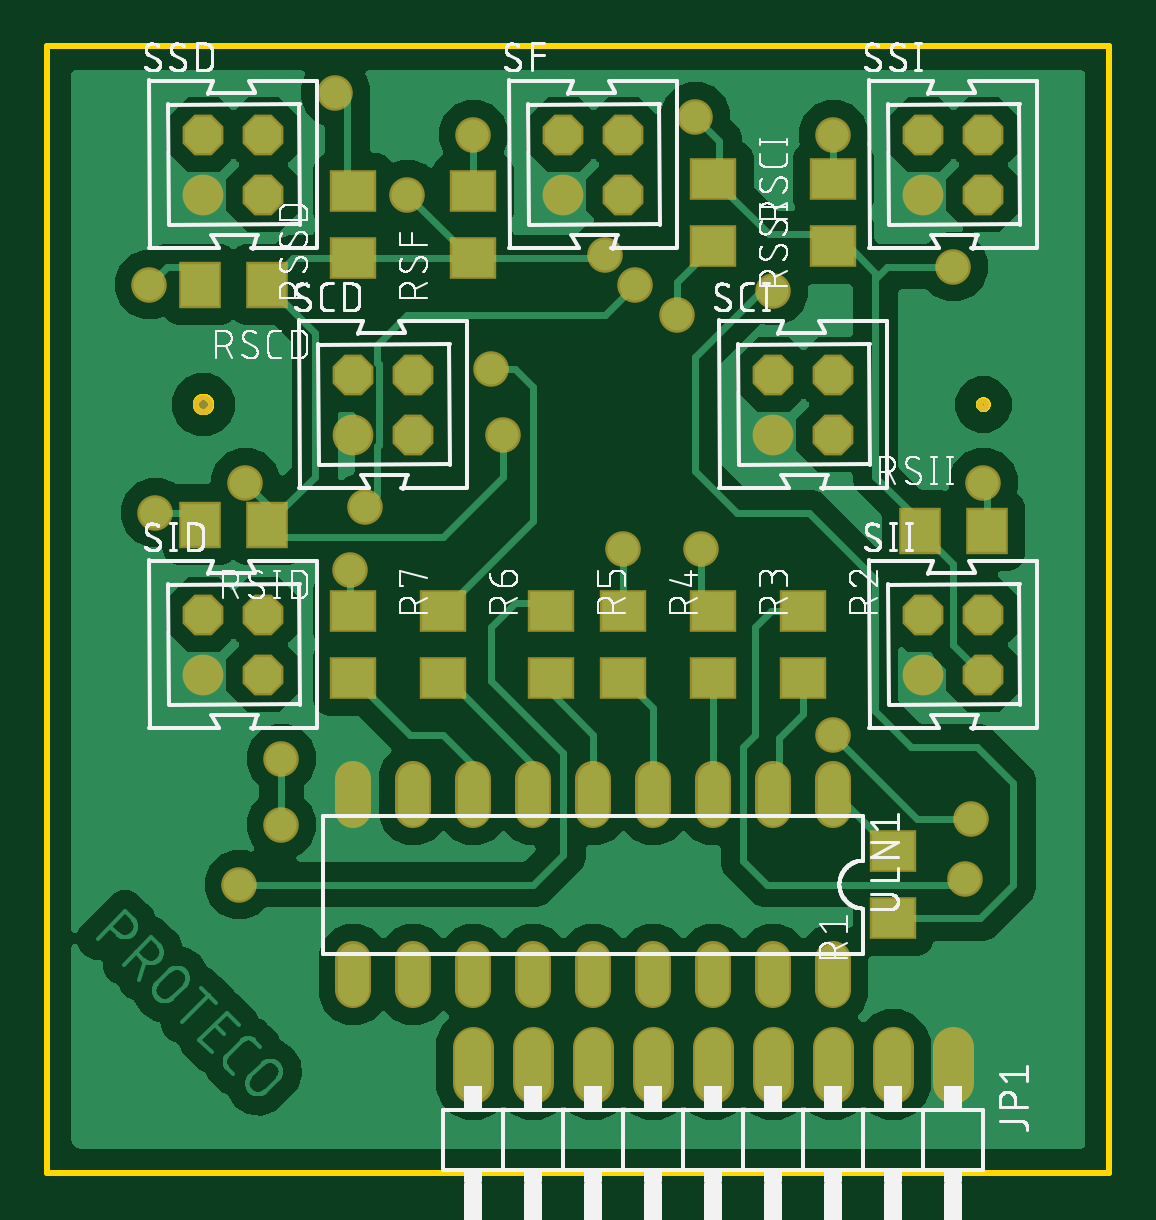
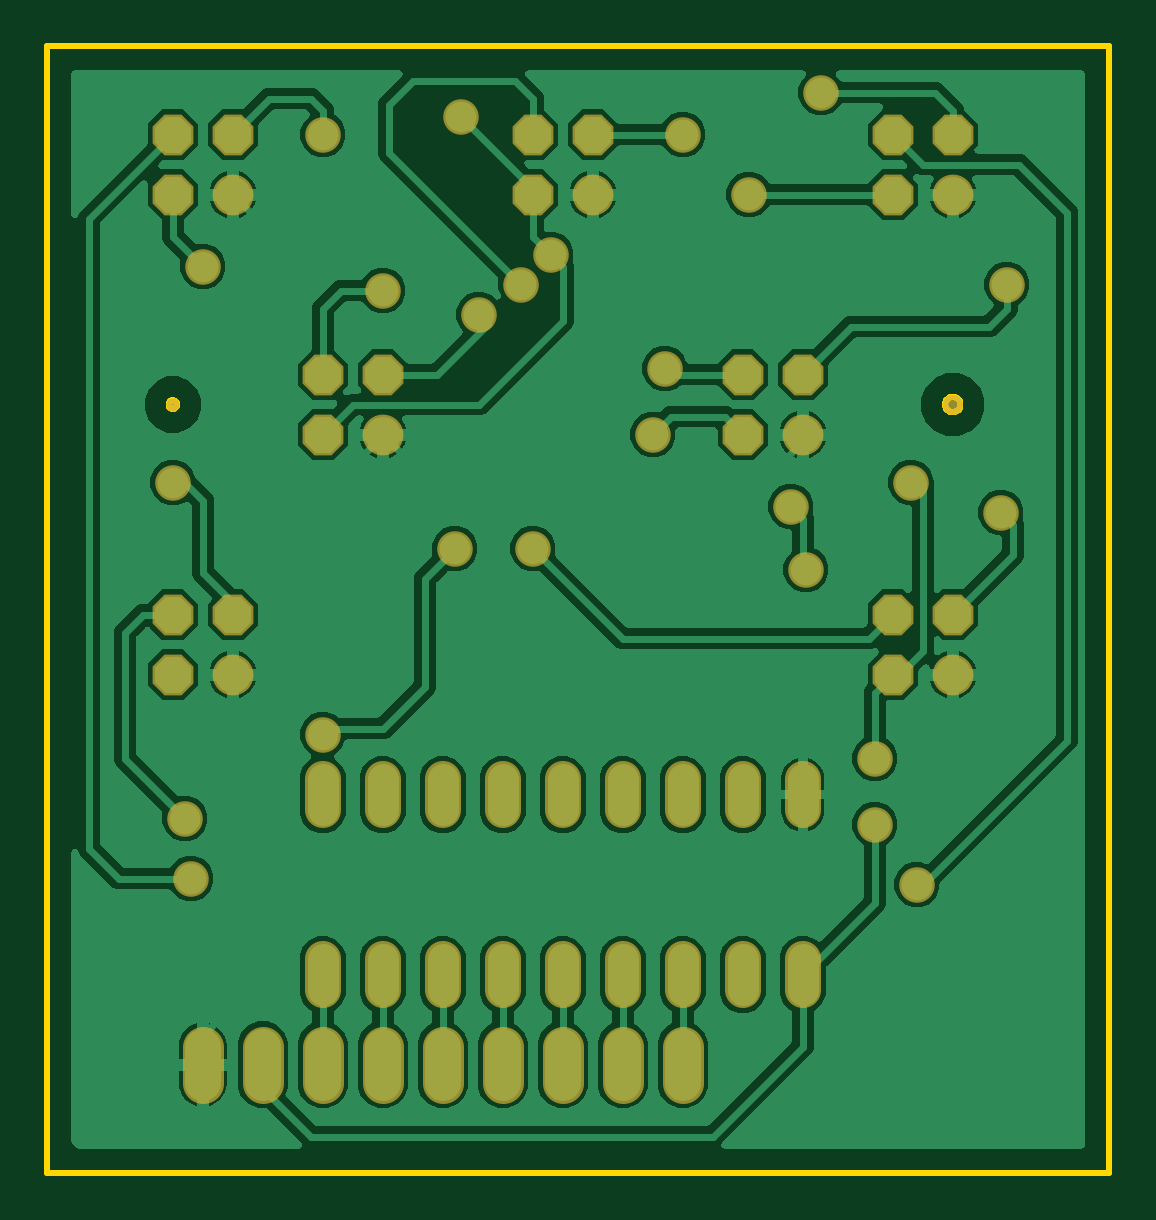
Circuit board: 7 layer files. Board 44.9 x 47.7 mm.
- bottom_copper: copper_bottom.gbr (111111 bytes)
- top_copper: copper_top.gbr (101252 bytes)
- outline: profile.gbr (1728 bytes)
- top_silk: silkscreen_top.gbr (134191 bytes)
- bottom_mask: soldermask_bottom.gbr (2426 bytes)
- top_mask: soldermask_top.gbr (3032 bytes)
- paste: solderpaste_top.gbr (754 bytes)

=== bottom_copper: copper_bottom.gbr (111111 bytes, source omitted) ===
=== top_copper: copper_top.gbr (101252 bytes, source omitted) ===
=== outline: profile.gbr ===
G04 EAGLE Gerber RS-274X export*
G75*
%MOMM*%
%FSLAX34Y34*%
%LPD*%
%IN*%
%IPPOS*%
%AMOC8*
5,1,8,0,0,1.08239X$1,22.5*%
G01*
%ADD10C,0.254000*%


D10*
X0Y0D02*
X449380Y0D01*
X449380Y476760D01*
X0Y476760D01*
X0Y0D01*
X69290Y324907D02*
X69234Y324485D01*
X69124Y324073D01*
X68961Y323679D01*
X68748Y323311D01*
X68489Y322973D01*
X68187Y322671D01*
X67849Y322412D01*
X67481Y322199D01*
X67087Y322036D01*
X66675Y321926D01*
X66253Y321870D01*
X65827Y321870D01*
X65405Y321926D01*
X64993Y322036D01*
X64599Y322199D01*
X64231Y322412D01*
X63893Y322671D01*
X63591Y322973D01*
X63332Y323311D01*
X63119Y323679D01*
X62956Y324073D01*
X62846Y324485D01*
X62790Y324907D01*
X62790Y325333D01*
X62846Y325755D01*
X62956Y326167D01*
X63119Y326561D01*
X63332Y326929D01*
X63591Y327267D01*
X63893Y327569D01*
X64231Y327828D01*
X64599Y328041D01*
X64993Y328204D01*
X65405Y328314D01*
X65827Y328370D01*
X66253Y328370D01*
X66675Y328314D01*
X67087Y328204D01*
X67481Y328041D01*
X67849Y327828D01*
X68187Y327569D01*
X68489Y327267D01*
X68748Y326929D01*
X68961Y326561D01*
X69124Y326167D01*
X69234Y325755D01*
X69290Y325333D01*
X69290Y324907D01*
X397990Y324948D02*
X397923Y324610D01*
X397791Y324291D01*
X397599Y324004D01*
X397356Y323761D01*
X397069Y323569D01*
X396750Y323437D01*
X396412Y323370D01*
X396068Y323370D01*
X395730Y323437D01*
X395411Y323569D01*
X395124Y323761D01*
X394881Y324004D01*
X394689Y324291D01*
X394557Y324610D01*
X394490Y324948D01*
X394490Y325292D01*
X394557Y325630D01*
X394689Y325949D01*
X394881Y326236D01*
X395124Y326479D01*
X395411Y326671D01*
X395730Y326803D01*
X396068Y326870D01*
X396412Y326870D01*
X396750Y326803D01*
X397069Y326671D01*
X397356Y326479D01*
X397599Y326236D01*
X397791Y325949D01*
X397923Y325630D01*
X397990Y325292D01*
X397990Y324948D01*
M02*

=== top_silk: silkscreen_top.gbr (134191 bytes, source omitted) ===
=== bottom_mask: soldermask_bottom.gbr ===
G04 EAGLE Gerber RS-274X export*
G75*
%MOMM*%
%FSLAX34Y34*%
%LPD*%
%INSoldermask Bottom*%
%IPPOS*%
%AMOC8*
5,1,8,0,0,1.08239X$1,22.5*%
G01*
%ADD10C,0.853200*%
%ADD11C,0.553200*%
%ADD12C,1.727200*%
%ADD13C,1.727200*%
%ADD14P,1.869504X8X22.500000*%
%ADD15C,1.524000*%
%ADD16C,1.503200*%


D10*
X66040Y325120D03*
D11*
X396240Y325120D03*
D12*
X383540Y53340D02*
X383540Y38100D01*
X358140Y38100D02*
X358140Y53340D01*
X332740Y53340D02*
X332740Y38100D01*
X307340Y38100D02*
X307340Y53340D01*
X281940Y53340D02*
X281940Y38100D01*
X256540Y38100D02*
X256540Y53340D01*
X231140Y53340D02*
X231140Y38100D01*
X205740Y38100D02*
X205740Y53340D01*
X180340Y53340D02*
X180340Y38100D01*
D13*
X129540Y312420D03*
D14*
X154940Y312420D03*
X129540Y337820D03*
X154940Y337820D03*
D13*
X307340Y312420D03*
D14*
X332740Y312420D03*
X307340Y337820D03*
X332740Y337820D03*
D13*
X218440Y414020D03*
D14*
X243840Y414020D03*
X218440Y439420D03*
X243840Y439420D03*
D13*
X66040Y210820D03*
D14*
X91440Y210820D03*
X66040Y236220D03*
X91440Y236220D03*
D13*
X370840Y210820D03*
D14*
X396240Y210820D03*
X370840Y236220D03*
X396240Y236220D03*
D13*
X66040Y414020D03*
D14*
X91440Y414020D03*
X66040Y439420D03*
X91440Y439420D03*
D13*
X370840Y414020D03*
D14*
X396240Y414020D03*
X370840Y439420D03*
X396240Y439420D03*
D15*
X332740Y166624D02*
X332740Y153416D01*
X307340Y153416D02*
X307340Y166624D01*
X180340Y166624D02*
X180340Y153416D01*
X154940Y153416D02*
X154940Y166624D01*
X281940Y166624D02*
X281940Y153416D01*
X256540Y153416D02*
X256540Y166624D01*
X205740Y166624D02*
X205740Y153416D01*
X231140Y153416D02*
X231140Y166624D01*
X129540Y166624D02*
X129540Y153416D01*
X129540Y90424D02*
X129540Y77216D01*
X154940Y77216D02*
X154940Y90424D01*
X180340Y90424D02*
X180340Y77216D01*
X205740Y77216D02*
X205740Y90424D01*
X231140Y90424D02*
X231140Y77216D01*
X256540Y77216D02*
X256540Y90424D01*
X281940Y90424D02*
X281940Y77216D01*
X307340Y77216D02*
X307340Y90424D01*
X332740Y90424D02*
X332740Y77216D01*
D16*
X396240Y292100D03*
X121920Y457200D03*
X45720Y279400D03*
X274320Y447040D03*
X193040Y312420D03*
X236220Y388620D03*
X152400Y414020D03*
X383540Y383540D03*
X83820Y292100D03*
X99060Y175260D03*
X99060Y147320D03*
X43180Y375920D03*
X332740Y439420D03*
X266700Y363220D03*
X180340Y439420D03*
X248920Y375920D03*
X134620Y281940D03*
X128270Y255270D03*
X307340Y373380D03*
X388620Y124460D03*
X187960Y340360D03*
X243840Y264160D03*
X81280Y121920D03*
X276860Y264160D03*
X332740Y185420D03*
X391160Y149860D03*
M02*

=== top_mask: soldermask_top.gbr ===
G04 EAGLE Gerber RS-274X export*
G75*
%MOMM*%
%FSLAX34Y34*%
%LPD*%
%INSoldermask Top*%
%IPPOS*%
%AMOC8*
5,1,8,0,0,1.08239X$1,22.5*%
G01*
%ADD10C,0.853200*%
%ADD11C,0.553200*%
%ADD12C,1.727200*%
%ADD13R,2.006200X1.803200*%
%ADD14R,1.803200X2.006200*%
%ADD15C,1.727200*%
%ADD16P,1.869504X8X22.500000*%
%ADD17C,1.524000*%
%ADD18C,1.503200*%


D10*
X66040Y325120D03*
D11*
X396240Y325120D03*
D12*
X383540Y53340D02*
X383540Y38100D01*
X358140Y38100D02*
X358140Y53340D01*
X332740Y53340D02*
X332740Y38100D01*
X307340Y38100D02*
X307340Y53340D01*
X281940Y53340D02*
X281940Y38100D01*
X256540Y38100D02*
X256540Y53340D01*
X231140Y53340D02*
X231140Y38100D01*
X205740Y38100D02*
X205740Y53340D01*
X180340Y53340D02*
X180340Y38100D01*
D13*
X358140Y136140D03*
X358140Y107700D03*
X320040Y209300D03*
X320040Y237740D03*
X281940Y209300D03*
X281940Y237740D03*
X243840Y209300D03*
X243840Y237740D03*
X213360Y209300D03*
X213360Y237740D03*
X167640Y209300D03*
X167640Y237740D03*
X129540Y209300D03*
X129540Y237740D03*
D14*
X64520Y375920D03*
X92960Y375920D03*
D13*
X281940Y392180D03*
X281940Y420620D03*
X180340Y415540D03*
X180340Y387100D03*
D14*
X64520Y274320D03*
X92960Y274320D03*
X397760Y271780D03*
X369320Y271780D03*
D13*
X129540Y415540D03*
X129540Y387100D03*
X332740Y420620D03*
X332740Y392180D03*
D15*
X129540Y312420D03*
D16*
X154940Y312420D03*
X129540Y337820D03*
X154940Y337820D03*
D15*
X307340Y312420D03*
D16*
X332740Y312420D03*
X307340Y337820D03*
X332740Y337820D03*
D15*
X218440Y414020D03*
D16*
X243840Y414020D03*
X218440Y439420D03*
X243840Y439420D03*
D15*
X66040Y210820D03*
D16*
X91440Y210820D03*
X66040Y236220D03*
X91440Y236220D03*
D15*
X370840Y210820D03*
D16*
X396240Y210820D03*
X370840Y236220D03*
X396240Y236220D03*
D15*
X66040Y414020D03*
D16*
X91440Y414020D03*
X66040Y439420D03*
X91440Y439420D03*
D15*
X370840Y414020D03*
D16*
X396240Y414020D03*
X370840Y439420D03*
X396240Y439420D03*
D17*
X332740Y166624D02*
X332740Y153416D01*
X307340Y153416D02*
X307340Y166624D01*
X180340Y166624D02*
X180340Y153416D01*
X154940Y153416D02*
X154940Y166624D01*
X281940Y166624D02*
X281940Y153416D01*
X256540Y153416D02*
X256540Y166624D01*
X205740Y166624D02*
X205740Y153416D01*
X231140Y153416D02*
X231140Y166624D01*
X129540Y166624D02*
X129540Y153416D01*
X129540Y90424D02*
X129540Y77216D01*
X154940Y77216D02*
X154940Y90424D01*
X180340Y90424D02*
X180340Y77216D01*
X205740Y77216D02*
X205740Y90424D01*
X231140Y90424D02*
X231140Y77216D01*
X256540Y77216D02*
X256540Y90424D01*
X281940Y90424D02*
X281940Y77216D01*
X307340Y77216D02*
X307340Y90424D01*
X332740Y90424D02*
X332740Y77216D01*
D18*
X396240Y292100D03*
X121920Y457200D03*
X45720Y279400D03*
X274320Y447040D03*
X193040Y312420D03*
X236220Y388620D03*
X152400Y414020D03*
X383540Y383540D03*
X83820Y292100D03*
X99060Y175260D03*
X99060Y147320D03*
X43180Y375920D03*
X332740Y439420D03*
X266700Y363220D03*
X180340Y439420D03*
X248920Y375920D03*
X134620Y281940D03*
X128270Y255270D03*
X307340Y373380D03*
X388620Y124460D03*
X187960Y340360D03*
X243840Y264160D03*
X81280Y121920D03*
X276860Y264160D03*
X332740Y185420D03*
X391160Y149860D03*
M02*

=== paste: solderpaste_top.gbr ===
G04 EAGLE Gerber RS-274X export*
G75*
%MOMM*%
%FSLAX34Y34*%
%LPD*%
%INSolderpaste Top*%
%IPPOS*%
%AMOC8*
5,1,8,0,0,1.08239X$1,22.5*%
G01*
%ADD10R,1.803000X1.600000*%
%ADD11R,1.600000X1.803000*%


D10*
X358140Y136140D03*
X358140Y107700D03*
X320040Y209300D03*
X320040Y237740D03*
X281940Y209300D03*
X281940Y237740D03*
X243840Y209300D03*
X243840Y237740D03*
X213360Y209300D03*
X213360Y237740D03*
X167640Y209300D03*
X167640Y237740D03*
X129540Y209300D03*
X129540Y237740D03*
D11*
X64520Y375920D03*
X92960Y375920D03*
D10*
X281940Y392180D03*
X281940Y420620D03*
X180340Y415540D03*
X180340Y387100D03*
D11*
X64520Y274320D03*
X92960Y274320D03*
X397760Y271780D03*
X369320Y271780D03*
D10*
X129540Y415540D03*
X129540Y387100D03*
X332740Y420620D03*
X332740Y392180D03*
M02*

